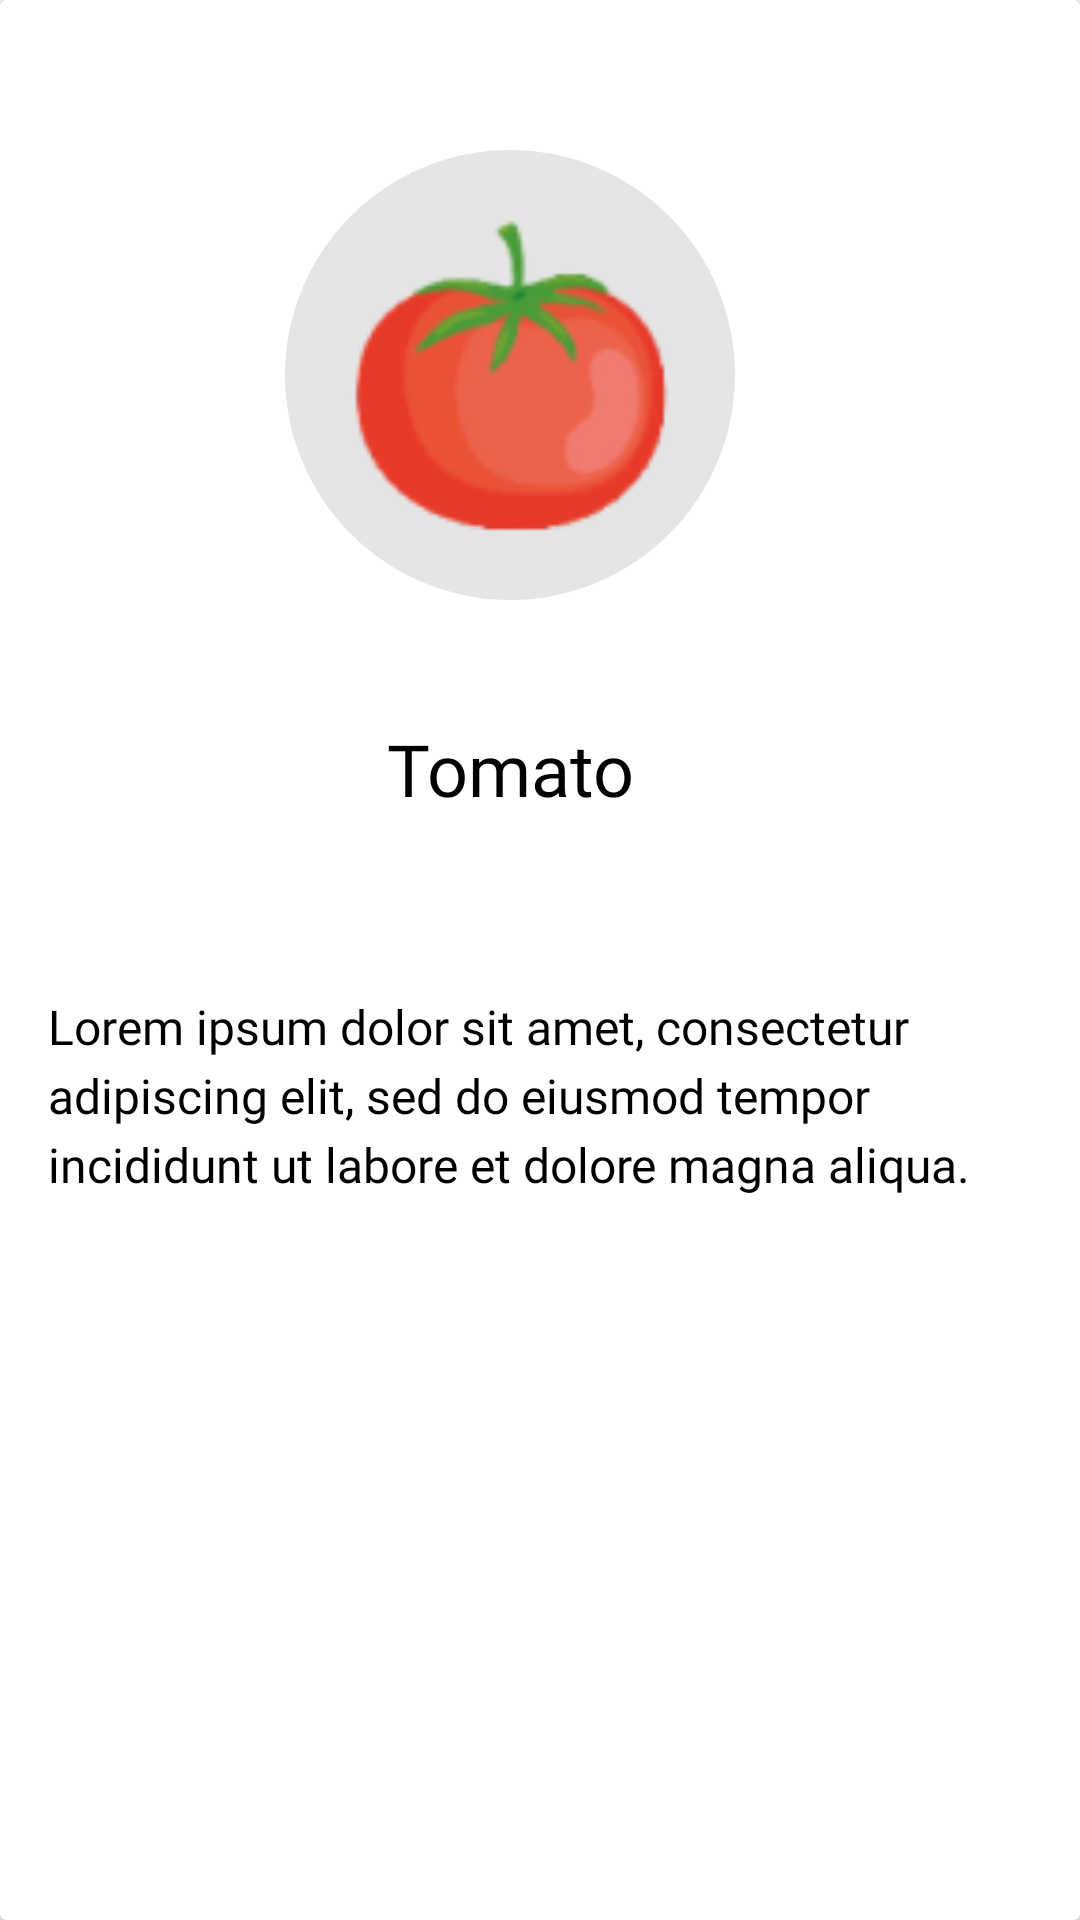

The Android layout XML behind this screen, and the referenced resources:
<!-- AndroidManifest.xml: application theme Theme.KuboQuest -->
<!-- res/layout/activity_plant_details.xml -->
<?xml version="1.0" encoding="utf-8"?>
<androidx.cardview.widget.CardView
    xmlns:android="http://schemas.android.com/apk/res/android"
    xmlns:app="http://schemas.android.com/apk/res-auto"
    android:layout_width="wrap_content"
    android:layout_height="wrap_content"
    android:layout_gravity="center"
    android:elevation="4dp"
    android:padding="16dp"
    android:background="@android:color/transparent">

    <androidx.constraintlayout.widget.ConstraintLayout
        android:layout_width="350dp"
        android:layout_height="450dp"
        android:background="@android:color/transparent"
        android:clipChildren="true"
        android:clipToPadding="true">

        










        <FrameLayout
            android:id="@+id/image_frame"
            android:layout_width="wrap_content"
            android:layout_height="wrap_content"
            android:layout_marginTop="50dp"
            android:paddingRight="10dp"
            app:layout_constraintEnd_toEndOf="parent"
            app:layout_constraintStart_toStartOf="parent"
            app:layout_constraintTop_toTopOf="parent">

            <View
                android:layout_width="150dp"
                android:layout_height="150dp"
                android:background="@drawable/gray_ellipse"
                android:paddingRight="10dp" />

            <ImageView
                android:id="@+id/plant_image"
                android:layout_width="120dp"
                android:layout_height="120dp"
                android:layout_gravity="center"
                android:contentDescription="Tomato Image"
                android:scaleType="centerCrop"
                android:src="@drawable/fruit_tomato" />
        </FrameLayout>

        <TextView
            android:id="@+id/plant_name"
            android:layout_width="wrap_content"
            android:layout_height="wrap_content"
            android:layout_marginTop="40dp"
            android:fontFamily="@font/poppins_semibold"
            android:text="Tomato"
            android:paddingRight="10dp"
            android:textColor="@android:color/black"
            android:textSize="24sp"
            app:layout_constraintEnd_toEndOf="parent"
            app:layout_constraintHorizontal_bias="0.501"
            app:layout_constraintStart_toStartOf="parent"
            app:layout_constraintTop_toBottomOf="@id/image_frame" />

        <TextView
            android:id="@+id/plant_description"
            android:layout_width="wrap_content"
            android:layout_height="wrap_content"
            android:layout_marginTop="8dp"
            android:paddingLeft="8dp"
            android:fontFamily="@font/poppins"
            android:gravity="left"
            android:lineSpacingExtra="4dp"
            android:paddingStart="16dp"
            android:paddingEnd="16dp"
            android:text="Lorem ipsum dolor sit amet, consectetur adipiscing elit, sed do eiusmod tempor incididunt ut labore et dolore magna aliqua."
            android:textColor="@android:color/black"
            android:textSize="16sp"
            app:layout_constraintBottom_toBottomOf="parent"
            app:layout_constraintEnd_toEndOf="parent"
            app:layout_constraintStart_toStartOf="parent"
            app:layout_constraintTop_toBottomOf="@id/plant_name" />

    </androidx.constraintlayout.widget.ConstraintLayout>

</androidx.cardview.widget.CardView>
<!-- resources referenced by this layout -->
<resources>
  <!-- drawable fruit_tomato: png bitmap (drawable, 8284 bytes) -->
  <!-- drawable gray_ellipse (drawable) -->
  <shape xmlns:android="http://schemas.android.com/apk/res/android"
      android:shape="oval">
      <solid android:color="#E5E5E5" />
      <size
          android:width="80dp"
          android:height="80dp" />
  </shape>
  <style name="Theme.KuboQuest" parent="Base.Theme.KuboQuest" />
  <style name="Base.Theme.KuboQuest" parent="Theme.Material3.DayNight.NoActionBar">
          
          
      </style>
</resources>
